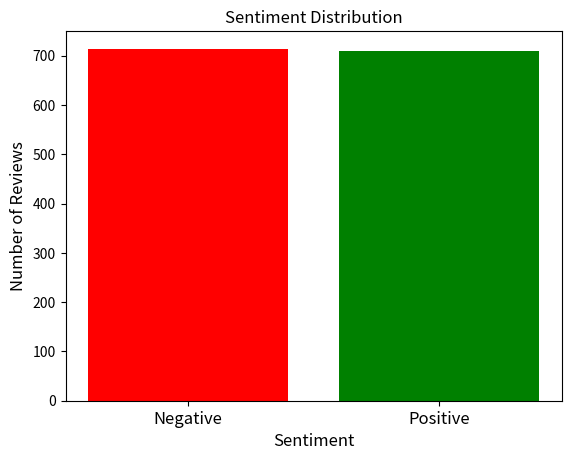

Generate this figure with matplotlib:
import matplotlib.pyplot as plt
import numpy as np


# Sample data for sentiment distribution (update as per your dataset)
sentiment = np.array([714, 710])  # Negative and Positive counts

# Create a figure and axis
fig, ax = plt.subplots()

index = [0, 1]

# Create separate bar plots for "Negative" and "Positive" categories
ax.bar(index[0], sentiment[0], color="red")
ax.bar(index[1], sentiment[1], color="green")
plt.xlabel('Sentiment', fontsize=12)
plt.ylabel('Number of Reviews', fontsize=12)
plt.title('Sentiment Distribution', fontsize=12)
ax.set_xticks(index)
ax.set_xticklabels(['Negative', 'Positive'], fontsize=12)

# Show the plot
plt.show()

'''
models = ['DT', 'NB', 'RF', 'SVM', 'LR', 'KNN']
accuracies = [72.26, 84.91, 77.86, 79.08, 63.02, 64.23]

# Unique colors for the bars
colors = ['#1f77b4', '#ff7f0e', '#2ca02c', '#d62728', '#9467bd', '#8c564b']


# Create the bar plot
plt.figure(figsize=(8, 5))
bars = plt.bar(models, accuracies, color=colors)
plt.xlabel('Models', fontsize=15)
plt.ylabel('Accuracy (%)', fontsize=15)
plt.title('Accuracy of Models Before Hyper-parameter Tuning', fontsize=15)
plt.ylim(60, 90)

# Annotate each bar with its value
for i, bar in enumerate(bars):
    height = bar.get_height()
    plt.annotate(f'{height:.2f}%',
                 xy=(bar.get_x() + bar.get_width() / 2, height),
                 xytext=(0, 7),  # 7 points vertical offset
                 textcoords="offset points",
                 ha='center', va='bottom', fontsize=14, fontweight='bold', color="black")
    
plt.xticks(fontsize=15)
plt.yticks(fontsize=15)
plt.show()
'''

'''
models = ['DT', 'NB', 'RF', 'SVM', 'LR', 'KNN']
accuracies = [73.88, 84.91, 79.08, 81.02, 81.02, 70.8]

# Unique colors for the bars
colors = ['#1f77b4', '#ff7f0e', '#2ca02c', '#d62728', '#9467bd', '#8c564b']

# Create the bar plot
plt.figure(figsize=(8, 5))
bars = plt.bar(models, accuracies, color=colors)
plt.xlabel('Models', fontsize=15)
plt.ylabel('Accuracy (%)', fontsize=15)
plt.title('Accuracy of Models After Hyper-parameter Tuning', fontsize=15)
plt.ylim(60, 90)

# Annotate each bar with its value
for i, bar in enumerate(bars):
    height = bar.get_height()
    plt.annotate(f'{height:.2f}%',
                 xy=(bar.get_x() + bar.get_width() / 2, height),
                 xytext=(0, 7),  # 7 points vertical offset
                 textcoords="offset points",
                 ha='center', va='bottom', fontsize=14, fontweight='bold', color="black")

plt.xticks(fontsize=15)
plt.yticks(fontsize=15)
plt.show()
'''